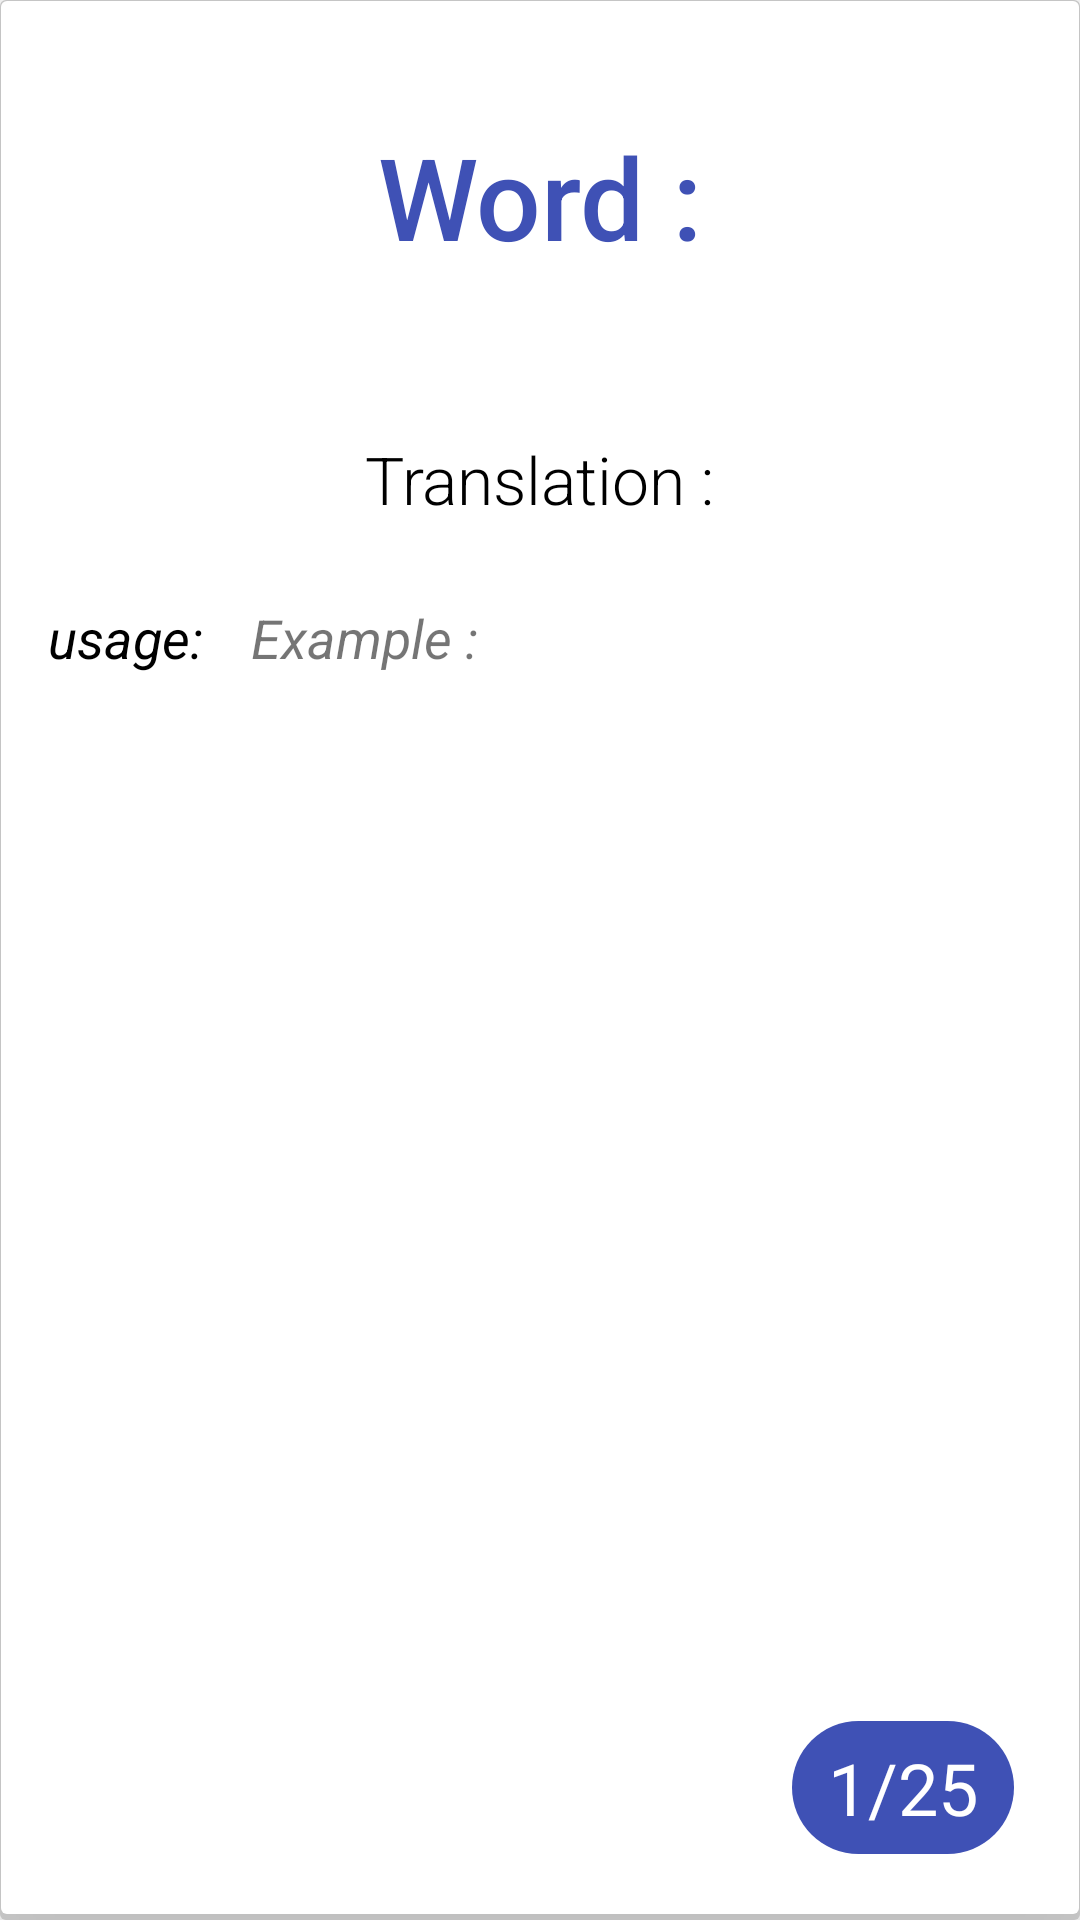

This screen was rendered from an Android layout file. Write that file and the resources it references.
<!-- AndroidManifest.xml: application theme Theme.HiEnglish -->
<!-- res/layout/words_fragment.xml -->
<?xml version="1.0" encoding="utf-8"?>
<RelativeLayout xmlns:android="http://schemas.android.com/apk/res/android"
    android:layout_width="match_parent"
    android:layout_height="match_parent"
    android:layout_margin="16dp"
    android:background="@drawable/fragment_shape"
    android:elevation="18dp">

    <TextView
        android:id="@+id/word_txt_view"
        android:layout_width="match_parent"
        android:layout_height="wrap_content"
        android:gravity="center"
        android:layout_marginLeft="16dp"
        android:layout_marginTop="40dp"
        android:layout_marginRight="16dp"
        android:fontFamily="sans-serif-medium"
        android:text="Word :"
        android:textColor="#3F51B5"
        android:textSize="38sp" />

    <TextView
        android:id="@+id/default_language"
        android:layout_width="wrap_content"
        android:layout_height="wrap_content"
        android:layout_below="@id/word_txt_view"
        android:layout_centerHorizontal="true"
        android:layout_marginLeft="16dp"
        android:layout_marginTop="8dp"
        android:layout_marginRight="16dp"
        android:fontFamily="sans-serif-light"
        android:text="default :"
        android:textSize="18sp"
        android:visibility="invisible" />

    <TextView
        android:id="@+id/translation_txt_view"
        android:layout_width="match_parent"
        android:layout_height="wrap_content"
        android:layout_below="@id/default_language"
        android:gravity="center"
        android:layout_marginLeft="16dp"
        android:layout_marginTop="22dp"
        android:layout_marginRight="16dp"
        android:fontFamily="sans-serif-light"
        android:text="Translation :"
        android:textColor="@color/black"
        android:textSize="22sp" />

    <TextView
        android:id="@+id/usage_title"
        android:layout_width="wrap_content"
        android:layout_height="wrap_content"
        android:layout_below="@id/translation_txt_view"
        android:layout_alignParentStart="true"
        android:layout_marginLeft="16dp"
        android:layout_marginTop="26dp"
        android:text="usage:"
        android:textColor="@color/black"
        android:textSize="18sp"
        android:textStyle="italic" />

    <TextView
        android:id="@+id/example_txt_view"
        android:layout_width="wrap_content"
        android:layout_height="wrap_content"
        android:layout_below="@id/translation_txt_view"
        android:layout_centerHorizontal="true"
        android:layout_marginLeft="16dp"
        android:layout_marginTop="26dp"
        android:layout_marginRight="16dp"
        android:layout_toEndOf="@id/usage_title"
        android:text="Example :"
        android:textSize="18sp"
        android:textStyle="italic" />

    <TextView
        android:id="@+id/page_count"
        android:layout_width="wrap_content"
        android:layout_height="wrap_content"
        android:layout_alignParentEnd="true"
        android:layout_alignParentBottom="true"
        android:layout_margin="22dp"
        android:background="@drawable/page_count_shape"
        android:paddingStart="12dp"
        android:paddingTop="6dp"
        android:paddingEnd="12dp"
        android:paddingBottom="6dp"
        android:text="1/25"
        android:textColor="@color/white"
        android:textSize="24sp" />
</RelativeLayout>
<!-- resources referenced by this layout -->
<resources>
  <color name="black">#FF000000</color>
  <color name="white">#FFFFFFFF</color>
  <!-- drawable fragment_shape (drawable) -->
  <?xml version="1.0" encoding="utf-8"?>
  <layer-list xmlns:android="http://schemas.android.com/apk/res/android">
      <item>
          <shape android:shape="rectangle">
              <solid android:color="#CABBBBBB"/>
              <corners android:radius="2dp" />
          </shape>
      </item>
  
      <item
          android:left="0.5dp"
          android:right="0.5dp"
          android:top="0.5dp"
          android:bottom="2dp">
          <shape android:shape="rectangle">
              <solid android:color="@android:color/white"/>
              <corners android:radius="2dp" />
          </shape>
      </item>
  </layer-list>
  <!-- drawable page_count_shape (drawable) -->
  <?xml version="1.0" encoding="utf-8"?>
  <shape android:shape="rectangle" xmlns:android="http://schemas.android.com/apk/res/android">
      <solid android:color="#3F51B5"/>
      <corners android:radius="60dp"/>
  
  </shape>
  <style name="Theme.HiEnglish" parent="Theme.MaterialComponents.DayNight.DarkActionBar">
          
          <item name="colorPrimary">@color/holo_blue_light</item>
          <item name="colorPrimaryVariant">@color/purple_700</item>
          <item name="colorOnPrimary">@color/white</item>
  
          
          <item name="colorSecondary">@color/teal_200</item>
          <item name="colorSecondaryVariant">@color/teal_700</item>
          <item name="colorOnSecondary">@color/white</item>
          
          <item name="android:statusBarColor" tools:targetApi="l">?attr/colorPrimaryVariant</item>
          
      </style>
  <color name="holo_blue_light">#FF33B5E5</color>
  <color name="purple_700">#FF3700B3</color>
  <color name="teal_200">#FF03DAC5</color>
  <color name="teal_700">#FF018786</color>
</resources>
